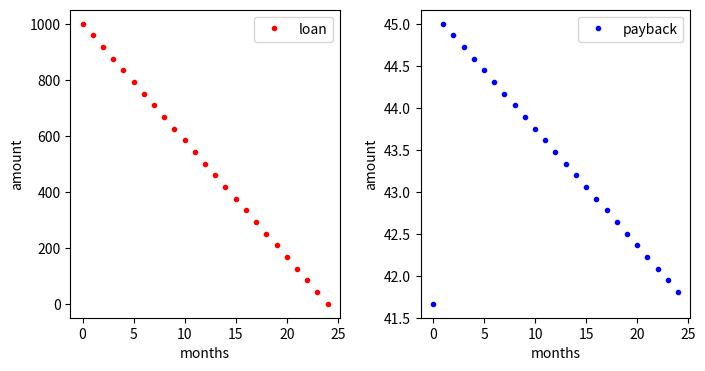

Write the Python code that produced this figure.
# -*- coding: utf-8 -*-
"""
Created on Sun Sep 13 15:01:10 2015

[redacted]
"""

import numpy as np
import matplotlib.pyplot as plt

L  = 1000       ## loan
x0 = L          ## initial amount of loan
N  = 24         ## number of months
p  = 4          ## interest rate
y0 = L/float(N) ## payback first month

index_list = range(N+1)
x = np.zeros(len(index_list))
x[0] = x0
y = np.zeros(len(index_list))
y[0] = y0

for n in index_list[1:]:
    y[n] = (p/1200.0)*x[n-1] + L/float(N)
    x[n] = x[n-1] + (p/1200.0)*x[n-1] - y[n]

plt.rc('figure', figsize=(8,4))

fig = plt.figure()
ax1 = fig.add_subplot(121)
ax2 = fig.add_subplot(122)
plt.subplots_adjust(wspace=0.3, hspace=0.0)

ax1.plot(index_list, x, 'r.', label='loan')
ax1.set_xlabel('months')
ax1.set_ylabel('amount')
ax1.legend(loc=1)

ax2.plot(index_list, y, 'b.', label='payback')
ax2.set_xlabel('months')
ax2.set_ylabel('amount')
ax2.legend(loc=1)